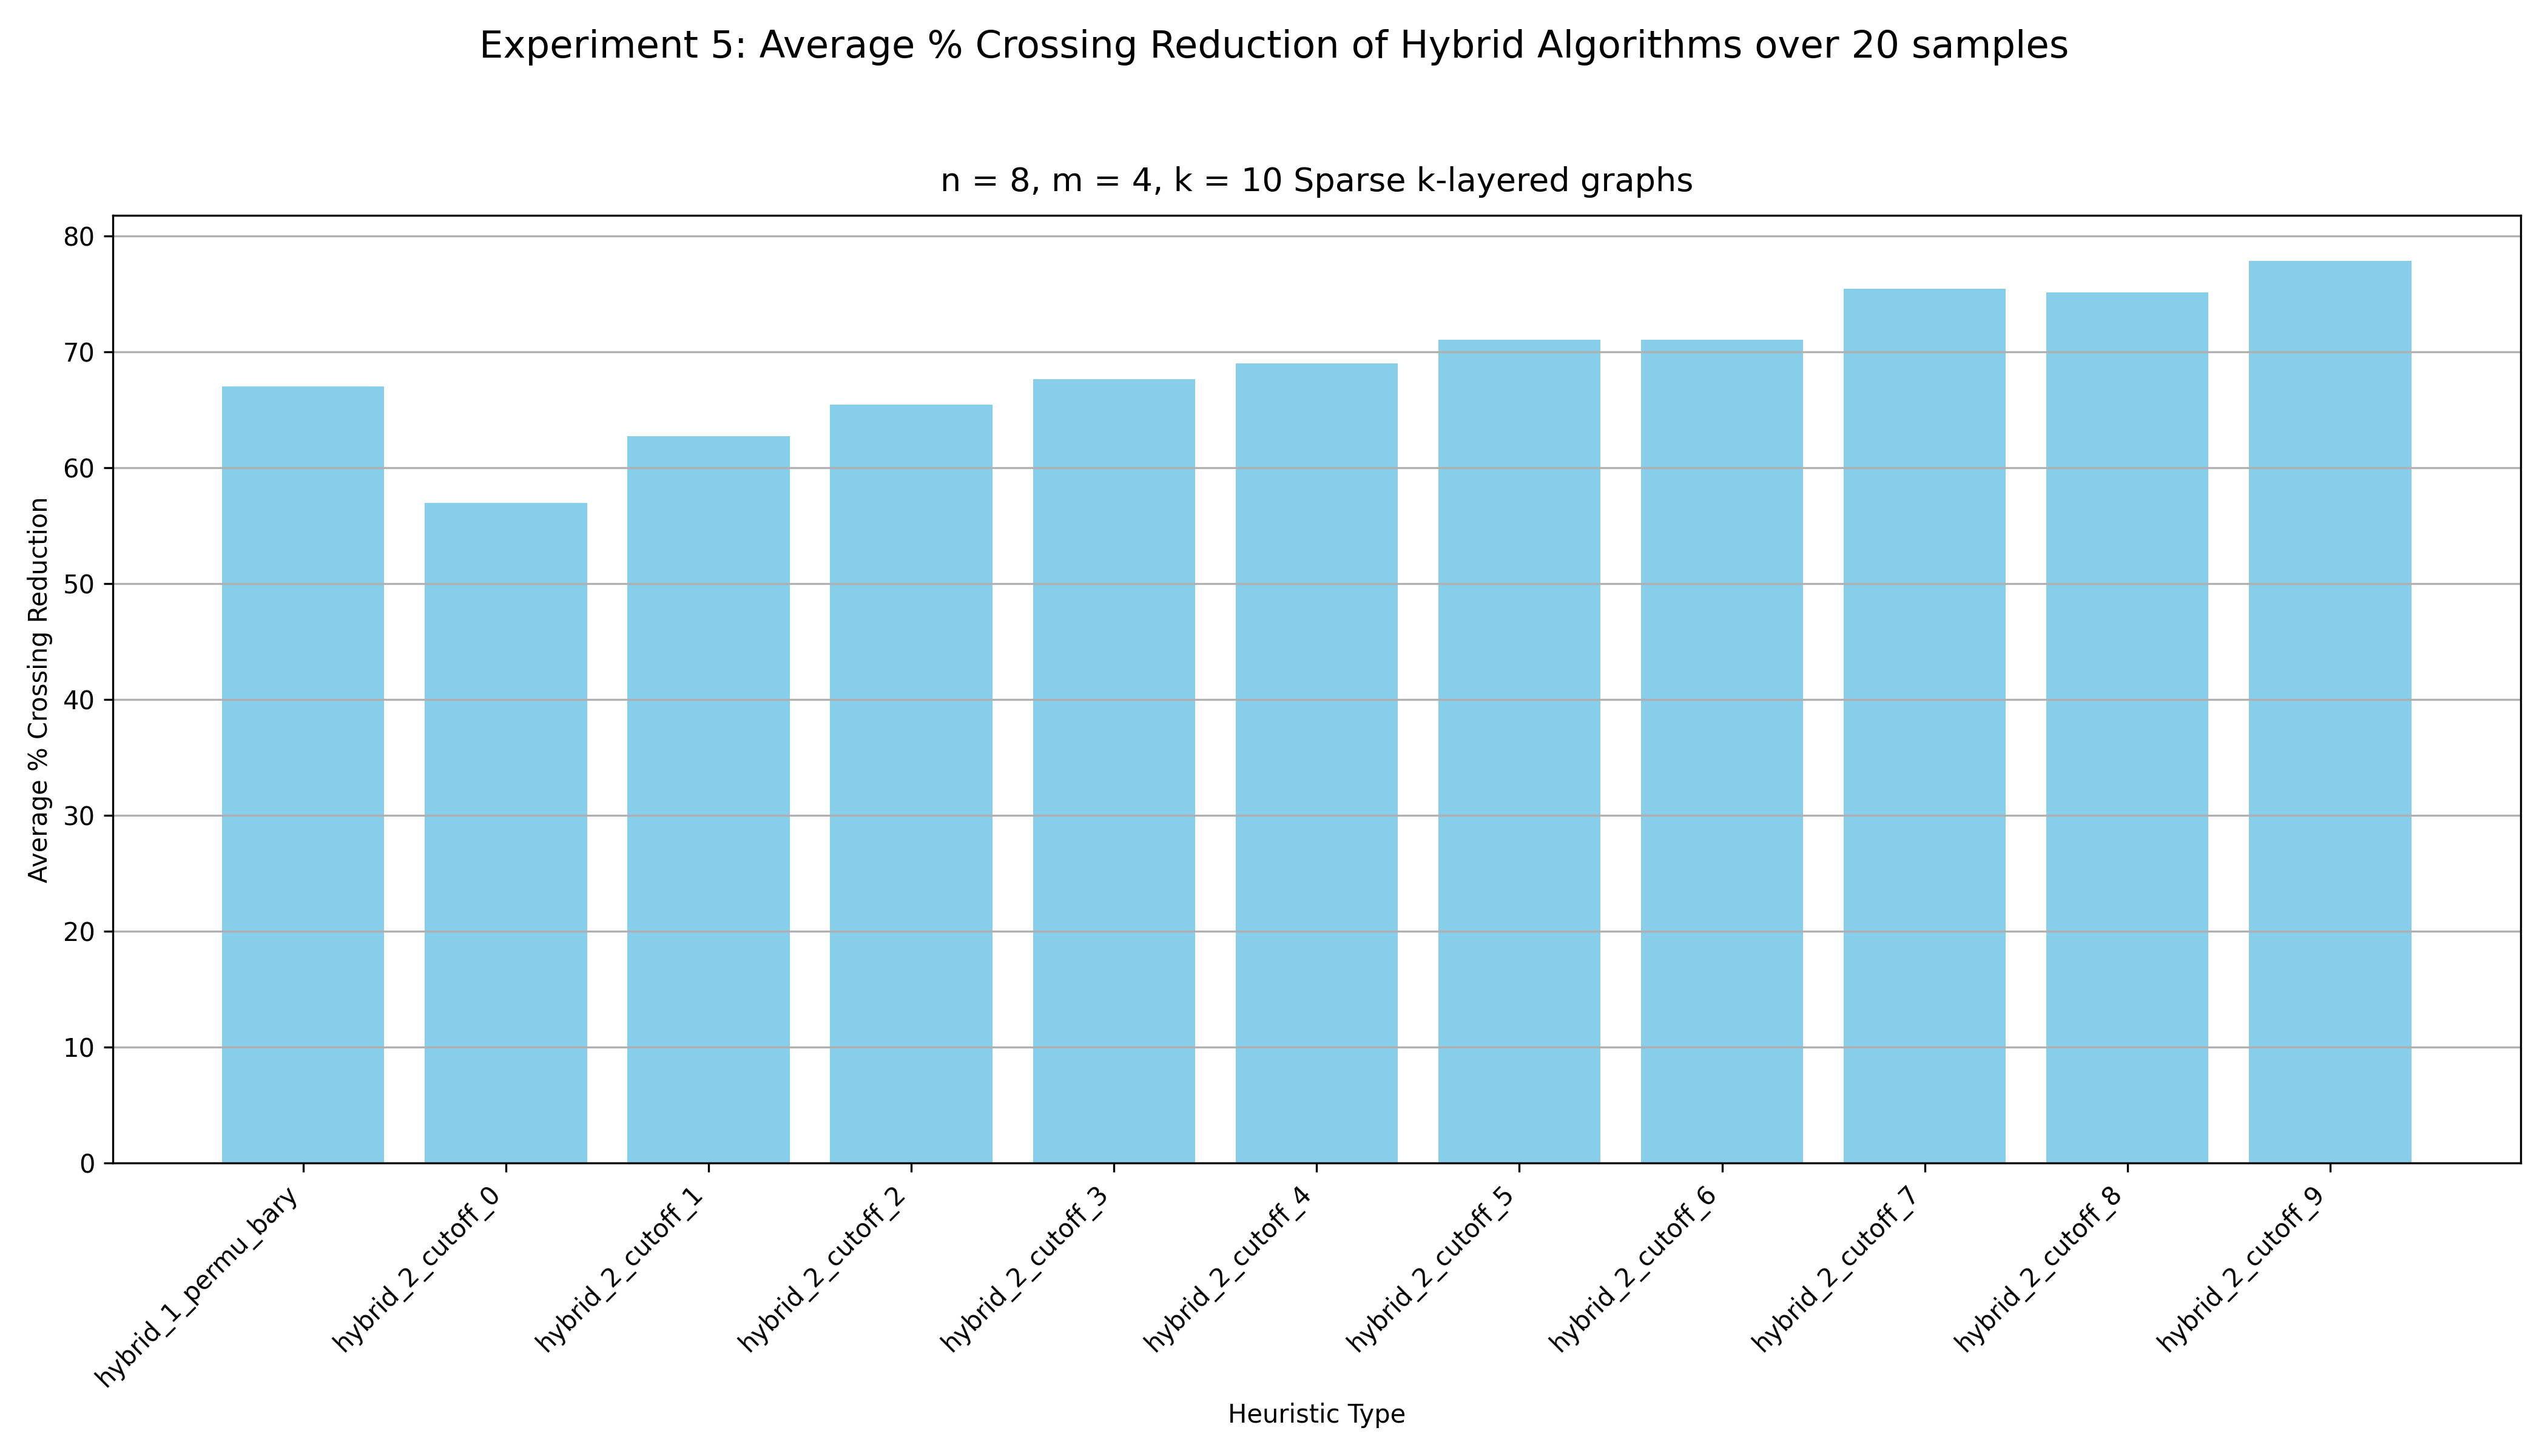

The data file committed next to this chart (first rows):
hybrid_1_permu_bary, hybrid_2_cutoff_0, hybrid_2_cutoff_1, hybrid_2_cutoff_2, hybrid_2_cutoff_3, hybrid_2_cutoff_4, hybrid_2_cutoff_5, hybrid_2_cutoff_6, hybrid_2_cutoff_7, hybrid_2_cutoff_8, hybrid_2_cutoff_9
78.79, 69.7, 71.72, 70.71, 81.82, 83.84, 81.82, 84.85, 86.87, 81.82, 86.87
64.1, 50.0, 67.95, 62.82, 62.82, 56.41, 62.82, 61.54, 70.51, 74.36, 76.92
64.71, 58.82, 71.76, 70.59, 72.94, 77.65, 77.65, 71.76, 75.29, 72.94, 83.53
61.8, 61.8, 65.17, 64.04, 70.79, 74.16, 80.9, 80.9, 83.15, 84.27, 80.9
65.12, 61.63, 70.93, 72.09, 72.09, 66.28, 56.98, 66.28, 73.26, 70.93, 69.77
66.67, 52.38, 65.48, 65.48, 60.71, 64.29, 69.05, 71.43, 67.86, 73.81, 76.19
65.38, 32.69, 44.23, 69.23, 69.23, 61.54, 65.38, 69.23, 76.92, 75.0, 75.0
58.82, 42.65, 41.18, 47.06, 47.06, 50.0, 48.53, 50.0, 69.12, 67.65, 70.59
68.48, 61.96, 68.48, 73.91, 78.26, 72.83, 73.91, 73.91, 79.35, 80.43, 82.61
72.09, 55.81, 67.44, 72.09, 72.09, 63.95, 72.09, 65.12, 69.77, 69.77, 74.42
87.27, 83.64, 85.45, 78.18, 85.45, 85.45, 85.45, 82.73, 85.45, 86.36, 89.09
69.44, 50.0, 54.17, 55.56, 56.94, 63.89, 68.06, 63.89, 69.44, 73.61, 73.61
62.5, 62.5, 61.11, 61.11, 62.5, 70.83, 72.22, 72.22, 72.22, 65.28, 66.67
56.18, 57.3, 57.3, 60.67, 60.67, 71.91, 74.16, 71.91, 75.28, 71.91, 73.03
59.74, 61.04, 62.34, 67.53, 70.13, 71.43, 75.32, 79.22, 79.22, 77.92, 84.42
63.64, 48.86, 61.36, 60.23, 62.5, 65.91, 69.32, 72.73, 75.0, 78.41, 85.23
65.38, 60.26, 60.26, 69.23, 73.08, 74.36, 78.21, 74.36, 76.92, 71.79, 79.49
67.86, 47.62, 53.57, 57.14, 53.57, 61.9, 64.29, 64.29, 80.95, 80.95, 78.57
71.05, 61.84, 60.53, 65.79, 68.42, 64.47, 64.47, 64.47, 61.84, 65.79, 71.05
70.59, 58.82, 63.53, 64.71, 71.76, 78.82, 80.0, 80.0, 80.0, 78.82, 78.82
